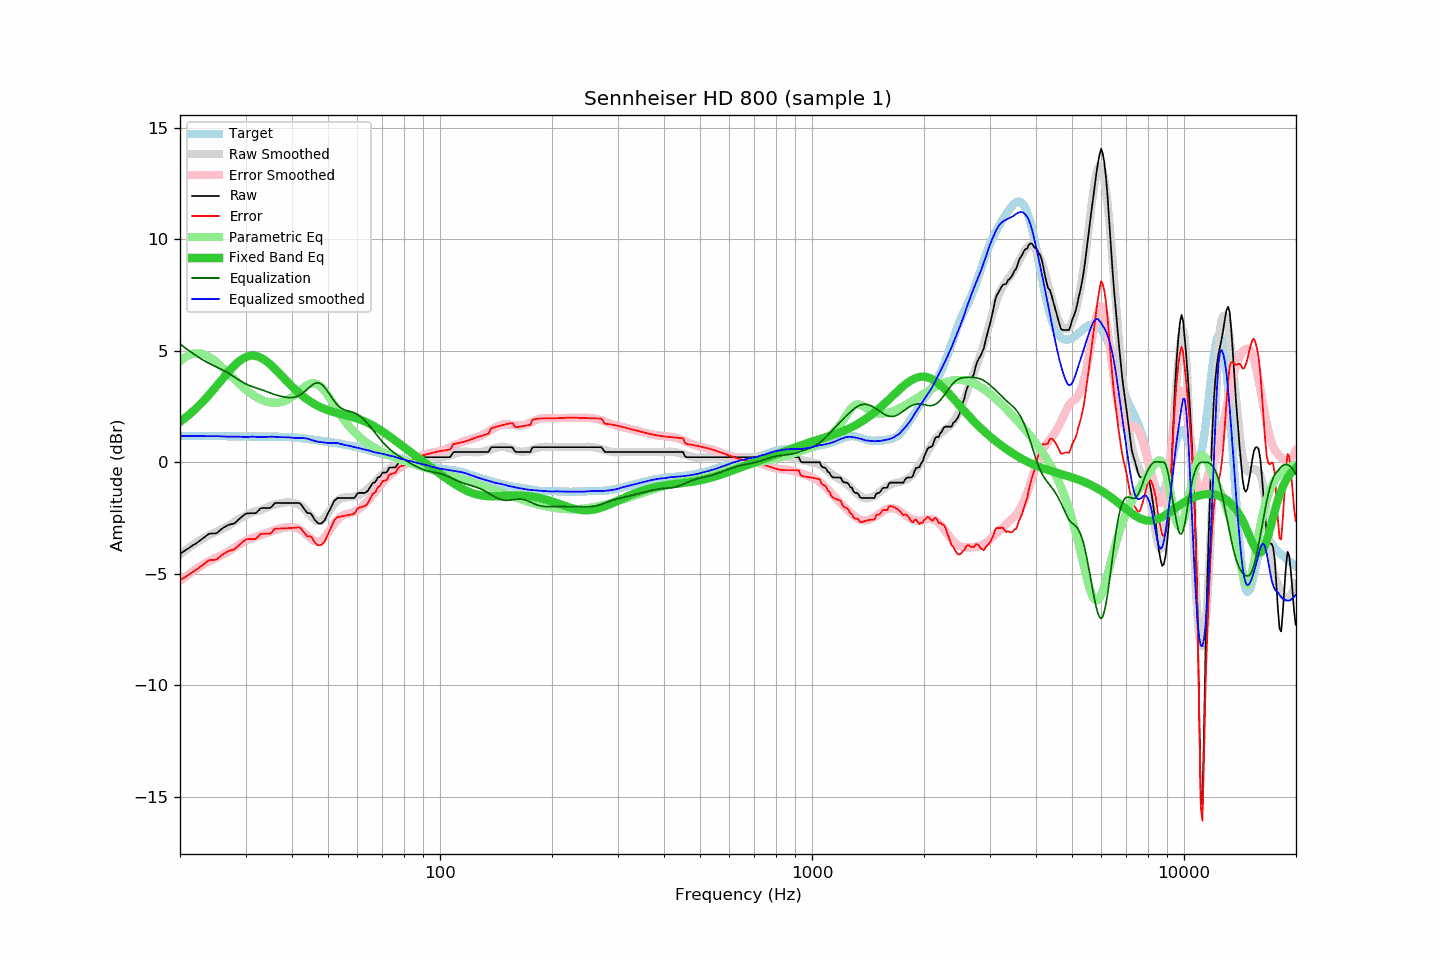

Source data for this figure (header and first rows):
frequency, raw, error, smoothed, error_smoothed, equalization, parametric_eq, equalized_raw, equalized_smoothed, target
20.00, -4.10, -5.29, -4.13, -5.31, 5.31, 1.82, 1.21, 1.18, 1.19
20.20, -4.05, -5.24, -4.07, -5.25, 5.25, 1.87, 1.20, 1.18, 1.19
20.40, -4.01, -5.20, -4.01, -5.19, 5.19, 1.92, 1.19, 1.18, 1.19
20.61, -3.96, -5.15, -3.96, -5.14, 5.14, 1.98, 1.18, 1.18, 1.19
20.81, -3.91, -5.10, -3.91, -5.09, 5.09, 2.04, 1.18, 1.18, 1.19
21.02, -3.87, -5.06, -3.85, -5.03, 5.03, 2.09, 1.16, 1.18, 1.19
21.23, -3.82, -5.01, -3.80, -4.98, 4.98, 2.15, 1.16, 1.18, 1.19
21.44, -3.77, -4.96, -3.75, -4.93, 4.93, 2.22, 1.16, 1.18, 1.19
21.66, -3.72, -4.91, -3.70, -4.88, 4.88, 2.28, 1.16, 1.18, 1.19
21.87, -3.68, -4.87, -3.65, -4.83, 4.83, 2.35, 1.15, 1.18, 1.19
22.09, -3.63, -4.82, -3.61, -4.79, 4.79, 2.41, 1.16, 1.18, 1.19
22.31, -3.58, -4.77, -3.56, -4.74, 4.74, 2.48, 1.16, 1.18, 1.19
22.54, -3.53, -4.72, -3.51, -4.69, 4.69, 2.56, 1.16, 1.18, 1.19
22.76, -3.47, -4.66, -3.46, -4.64, 4.64, 2.63, 1.17, 1.18, 1.19
22.99, -3.42, -4.61, -3.42, -4.60, 4.60, 2.70, 1.18, 1.18, 1.19
23.22, -3.37, -4.56, -3.38, -4.56, 4.56, 2.78, 1.19, 1.18, 1.18
23.45, -3.31, -4.49, -3.34, -4.52, 4.52, 2.86, 1.21, 1.17, 1.18
23.69, -3.26, -4.44, -3.30, -4.48, 4.48, 2.94, 1.22, 1.17, 1.18
23.92, -3.21, -4.39, -3.27, -4.44, 4.44, 3.02, 1.23, 1.17, 1.18
24.16, -3.19, -4.37, -3.23, -4.40, 4.40, 3.10, 1.21, 1.17, 1.18
24.40, -3.19, -4.37, -3.20, -4.37, 4.37, 3.19, 1.18, 1.17, 1.18
24.65, -3.19, -4.37, -3.16, -4.33, 4.33, 3.27, 1.14, 1.17, 1.18
24.89, -3.19, -4.37, -3.12, -4.30, 4.30, 3.36, 1.11, 1.17, 1.18
25.14, -3.16, -4.34, -3.09, -4.26, 4.26, 3.44, 1.10, 1.17, 1.18
25.39, -3.10, -4.28, -3.06, -4.23, 4.23, 3.53, 1.13, 1.17, 1.18
25.65, -3.04, -4.22, -3.03, -4.19, 4.19, 3.62, 1.15, 1.17, 1.18
25.91, -2.98, -4.16, -3.00, -4.16, 4.16, 3.70, 1.18, 1.16, 1.18
26.16, -2.93, -4.11, -2.96, -4.12, 4.12, 3.79, 1.19, 1.16, 1.18
26.43, -2.89, -4.07, -2.93, -4.08, 4.08, 3.88, 1.19, 1.15, 1.18
26.69, -2.85, -4.02, -2.89, -4.04, 4.04, 3.96, 1.19, 1.15, 1.17
26.96, -2.81, -3.98, -2.85, -4.00, 4.00, 4.04, 1.19, 1.15, 1.17
27.23, -2.79, -3.96, -2.80, -3.95, 3.95, 4.12, 1.16, 1.15, 1.17
27.50, -2.77, -3.94, -2.75, -3.91, 3.91, 4.20, 1.14, 1.15, 1.17
27.77, -2.75, -3.92, -2.70, -3.86, 3.86, 4.28, 1.11, 1.16, 1.17
28.05, -2.73, -3.89, -2.66, -3.81, 3.81, 4.35, 1.08, 1.16, 1.16
28.33, -2.66, -3.82, -2.61, -3.76, 3.76, 4.42, 1.11, 1.15, 1.16
28.62, -2.60, -3.76, -2.57, -3.72, 3.72, 4.48, 1.12, 1.15, 1.16
28.90, -2.53, -3.69, -2.52, -3.67, 3.67, 4.54, 1.14, 1.15, 1.16
29.19, -2.47, -3.63, -2.49, -3.63, 3.63, 4.59, 1.16, 1.14, 1.16
29.48, -2.41, -3.57, -2.45, -3.59, 3.59, 4.64, 1.18, 1.14, 1.16
29.78, -2.35, -3.51, -2.42, -3.55, 3.55, 4.68, 1.20, 1.13, 1.16
30.08, -2.30, -3.46, -2.38, -3.51, 3.51, 4.71, 1.21, 1.13, 1.15
30.38, -2.29, -3.44, -2.34, -3.48, 3.48, 4.74, 1.19, 1.14, 1.15
30.68, -2.29, -3.44, -2.30, -3.44, 3.44, 4.76, 1.15, 1.14, 1.15
30.99, -2.28, -3.43, -2.27, -3.42, 3.42, 4.77, 1.13, 1.15, 1.15
31.30, -2.28, -3.43, -2.24, -3.39, 3.39, 4.78, 1.11, 1.15, 1.15
31.61, -2.28, -3.43, -2.21, -3.36, 3.36, 4.78, 1.08, 1.15, 1.15
31.93, -2.28, -3.43, -2.20, -3.34, 3.34, 4.77, 1.06, 1.14, 1.15
32.24, -2.22, -3.37, -2.18, -3.32, 3.32, 4.75, 1.10, 1.13, 1.15
32.57, -2.15, -3.30, -2.16, -3.29, 3.29, 4.73, 1.14, 1.13, 1.15
32.89, -2.07, -3.22, -2.14, -3.27, 3.27, 4.70, 1.20, 1.13, 1.15
33.22, -2.05, -3.20, -2.12, -3.25, 3.25, 4.66, 1.20, 1.13, 1.15
33.55, -2.05, -3.20, -2.09, -3.22, 3.22, 4.62, 1.17, 1.13, 1.15
33.89, -2.05, -3.20, -2.06, -3.19, 3.19, 4.57, 1.14, 1.14, 1.15
34.23, -2.05, -3.20, -2.02, -3.17, 3.17, 4.52, 1.12, 1.14, 1.15
34.57, -2.05, -3.20, -1.99, -3.14, 3.14, 4.46, 1.09, 1.15, 1.15
34.92, -2.05, -3.20, -1.96, -3.11, 3.11, 4.40, 1.06, 1.15, 1.15
35.27, -1.99, -3.14, -1.93, -3.09, 3.09, 4.33, 1.09, 1.15, 1.15
35.62, -1.91, -3.06, -1.91, -3.06, 3.06, 4.26, 1.15, 1.15, 1.15
35.97, -1.83, -2.98, -1.89, -3.03, 3.03, 4.19, 1.20, 1.14, 1.15
... 635 more rows
